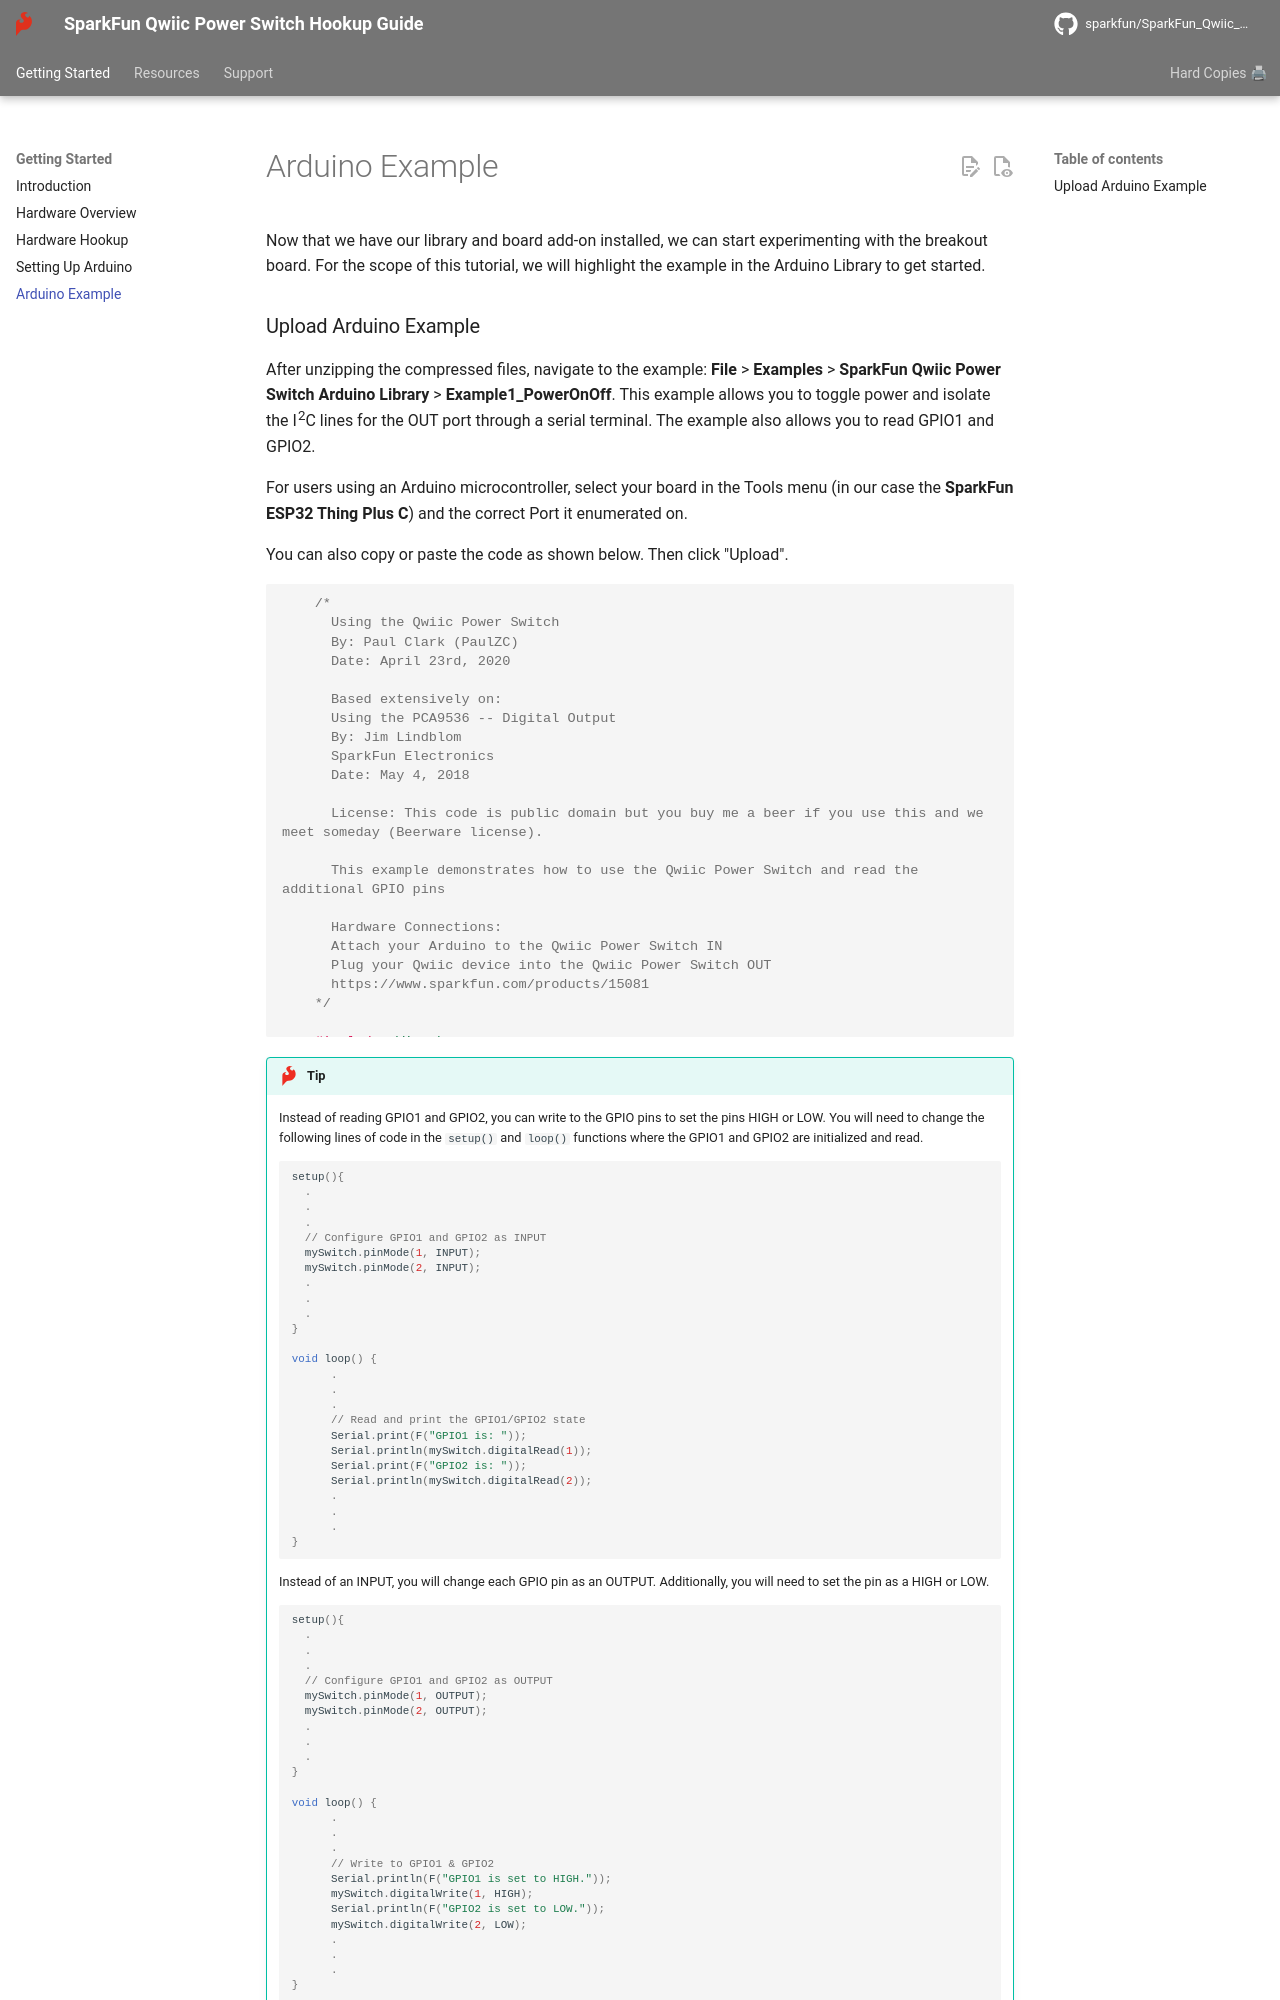

repository: sparkfun/SparkFun_Qwiic_Power_Switch · page: arduino_example/index.html · generator: mkdocs

Now that we have our library and board add-on installed, we can start experimenting with the breakout board. For the scope of this tutorial, we will highlight the example in the Arduino Library to get started.
